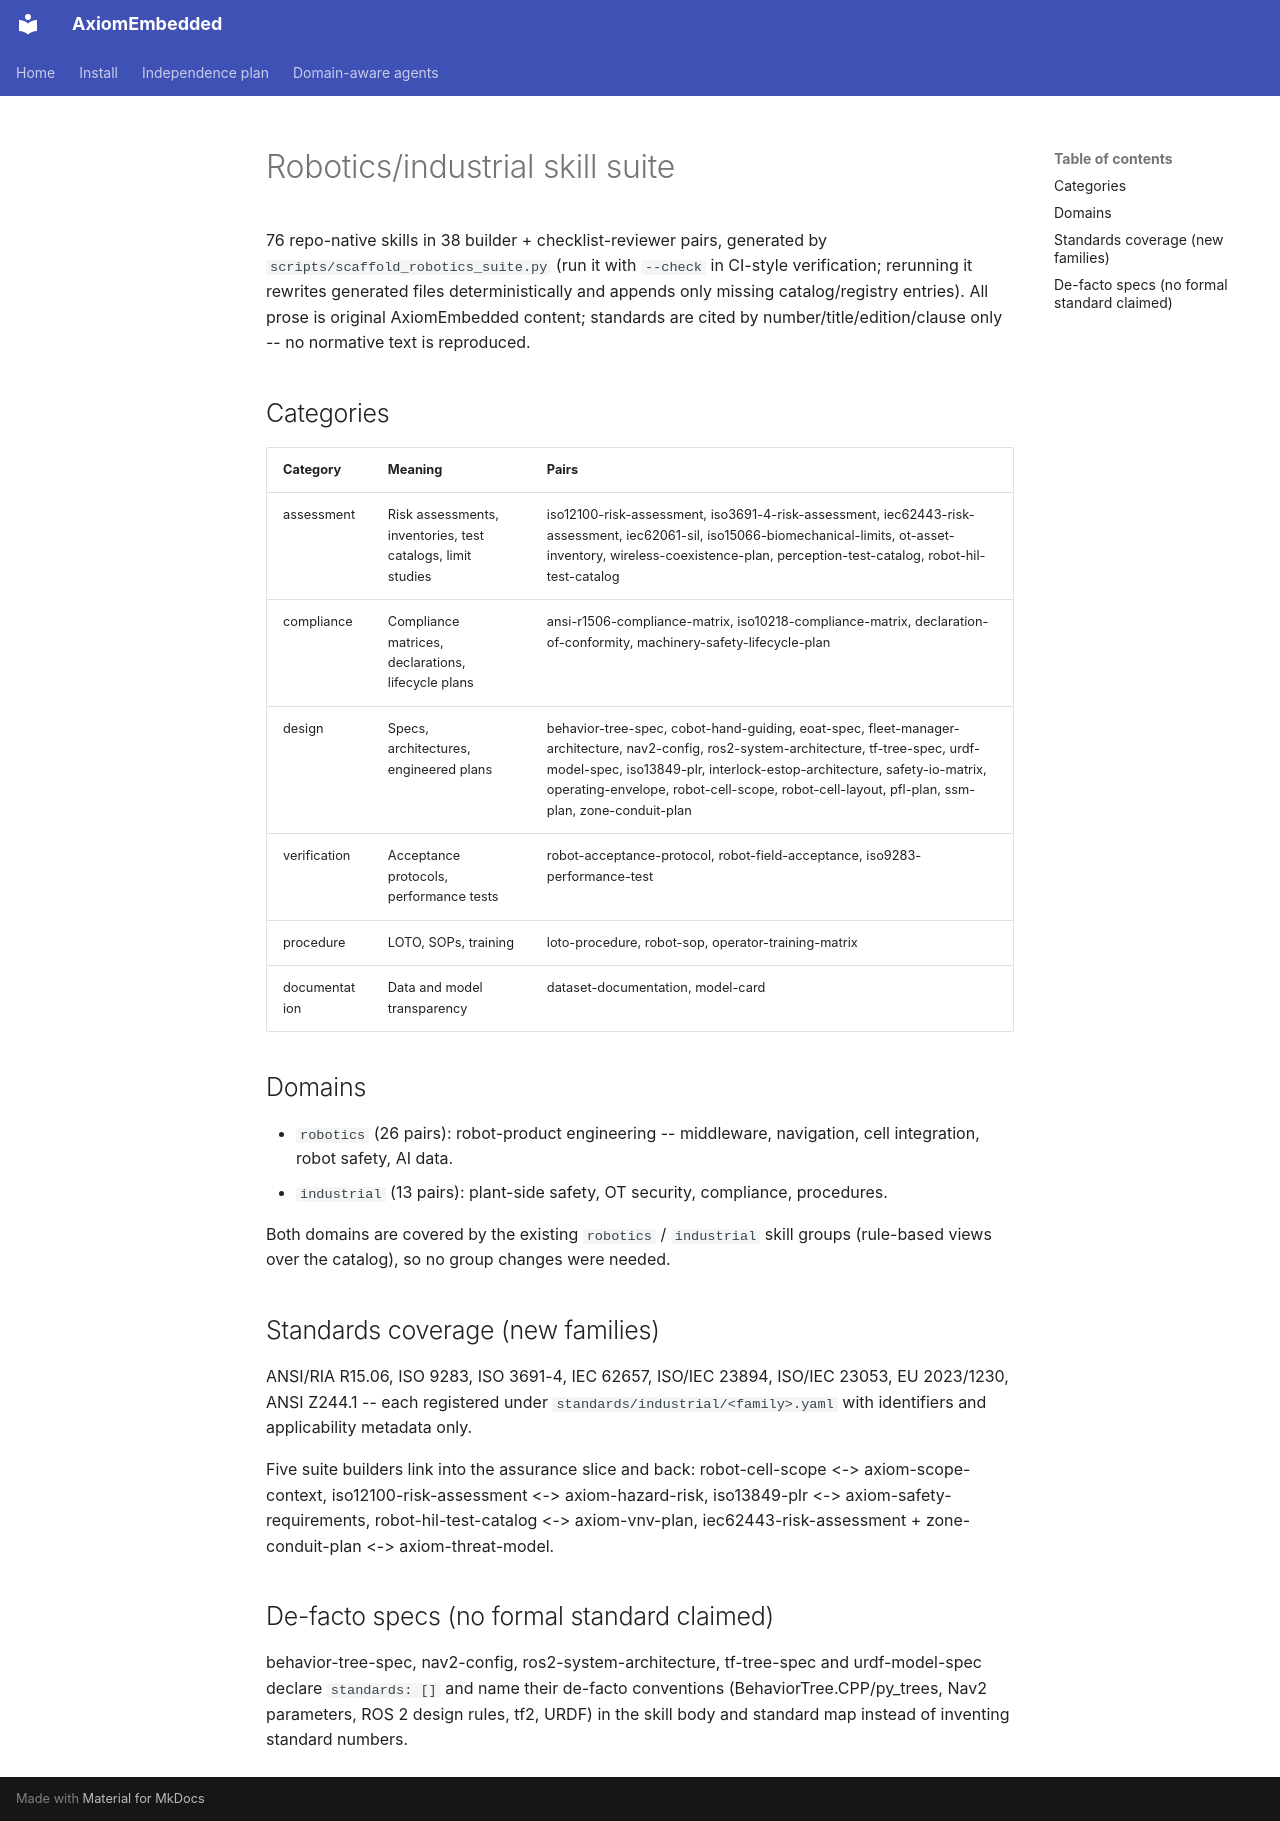

repository: PRATIK082/AxiomEmbedded · page: robotics-suite/index.html · generator: mkdocs

# Robotics/industrial skill suite

76 repo-native skills in 38 builder + checklist-reviewer pairs, generated by
`scripts/scaffold_robotics_suite.py` (run it with `--check` in CI-style
verification; rerunning it rewrites generated files deterministically and
appends only missing catalog/registry entries). All prose is original
AxiomEmbedded content; standards are cited by number/title/edition/clause
only -- no normative text is reproduced.

## Categories

| Category | Meaning | Pairs |
|---|---|---|
| assessment | Risk assessments, inventories, test catalogs, limit studies | iso12100-risk-assessment, iso3691-4-risk-assessment, iec62443-risk-assessment, iec62061-sil, iso15066-biomechanical-limits, ot-asset-inventory, wireless-coexistence-plan, perception-test-catalog, robot-hil-test-catalog |
| compliance | Compliance matrices, declarations, lifecycle plans | ansi-r1506-compliance-matrix, iso10218-compliance-matrix, declaration-of-conformity, machinery-safety-lifecycle-plan |
| design | Specs, architectures, engineered plans | behavior-tree-spec, cobot-hand-guiding, eoat-spec, fleet-manager-architecture, nav2-config, ros2-system-architecture, tf-tree-spec, urdf-model-spec, iso13849-plr, interlock-estop-architecture, safety-io-matrix, operating-envelope, robot-cell-scope, robot-cell-layout, pfl-plan, ssm-plan, zone-conduit-plan |
| verification | Acceptance protocols, performance tests | robot-acceptance-protocol, robot-field-acceptance, iso9283-performance-test |
| procedure | LOTO, SOPs, training | loto-procedure, robot-sop, operator-training-matrix |
| documentation | Data and model transparency | dataset-documentation, model-card |

## Domains

- `robotics` (26 pairs): robot-product engineering -- middleware, navigation, cell integration, robot safety, AI data.
- `industrial` (13 pairs): plant-side safety, OT security, compliance, procedures.

Both domains are covered by the existing `robotics` / `industrial` skill
groups (rule-based views over the catalog), so no group changes were needed.

## Standards coverage (new families)

ANSI/RIA R15.06, ISO 9283, ISO 3691-4, IEC 62657, ISO/IEC 23894, ISO/IEC
23053, EU 2023/1230, ANSI Z244.1 -- each registered under
`standards/industrial/<family>.yaml` with identifiers and applicability
metadata only.

Five suite builders link into the assurance slice and back:
robot-cell-scope <-> axiom-scope-context,
iso12100-risk-assessment <-> axiom-hazard-risk,
iso13849-plr <-> axiom-safety-requirements,
robot-hil-test-catalog <-> axiom-vnv-plan,
iec62443-risk-assessment + zone-conduit-plan <-> axiom-threat-model.

## De-facto specs (no formal standard claimed)

behavior-tree-spec, nav2-config, ros2-system-architecture, tf-tree-spec and
urdf-model-spec declare `standards: []` and name their de-facto conventions
(BehaviorTree.CPP/py_trees, Nav2 parameters, ROS 2 design rules, tf2, URDF)
in the skill body and standard map instead of inventing standard numbers.
